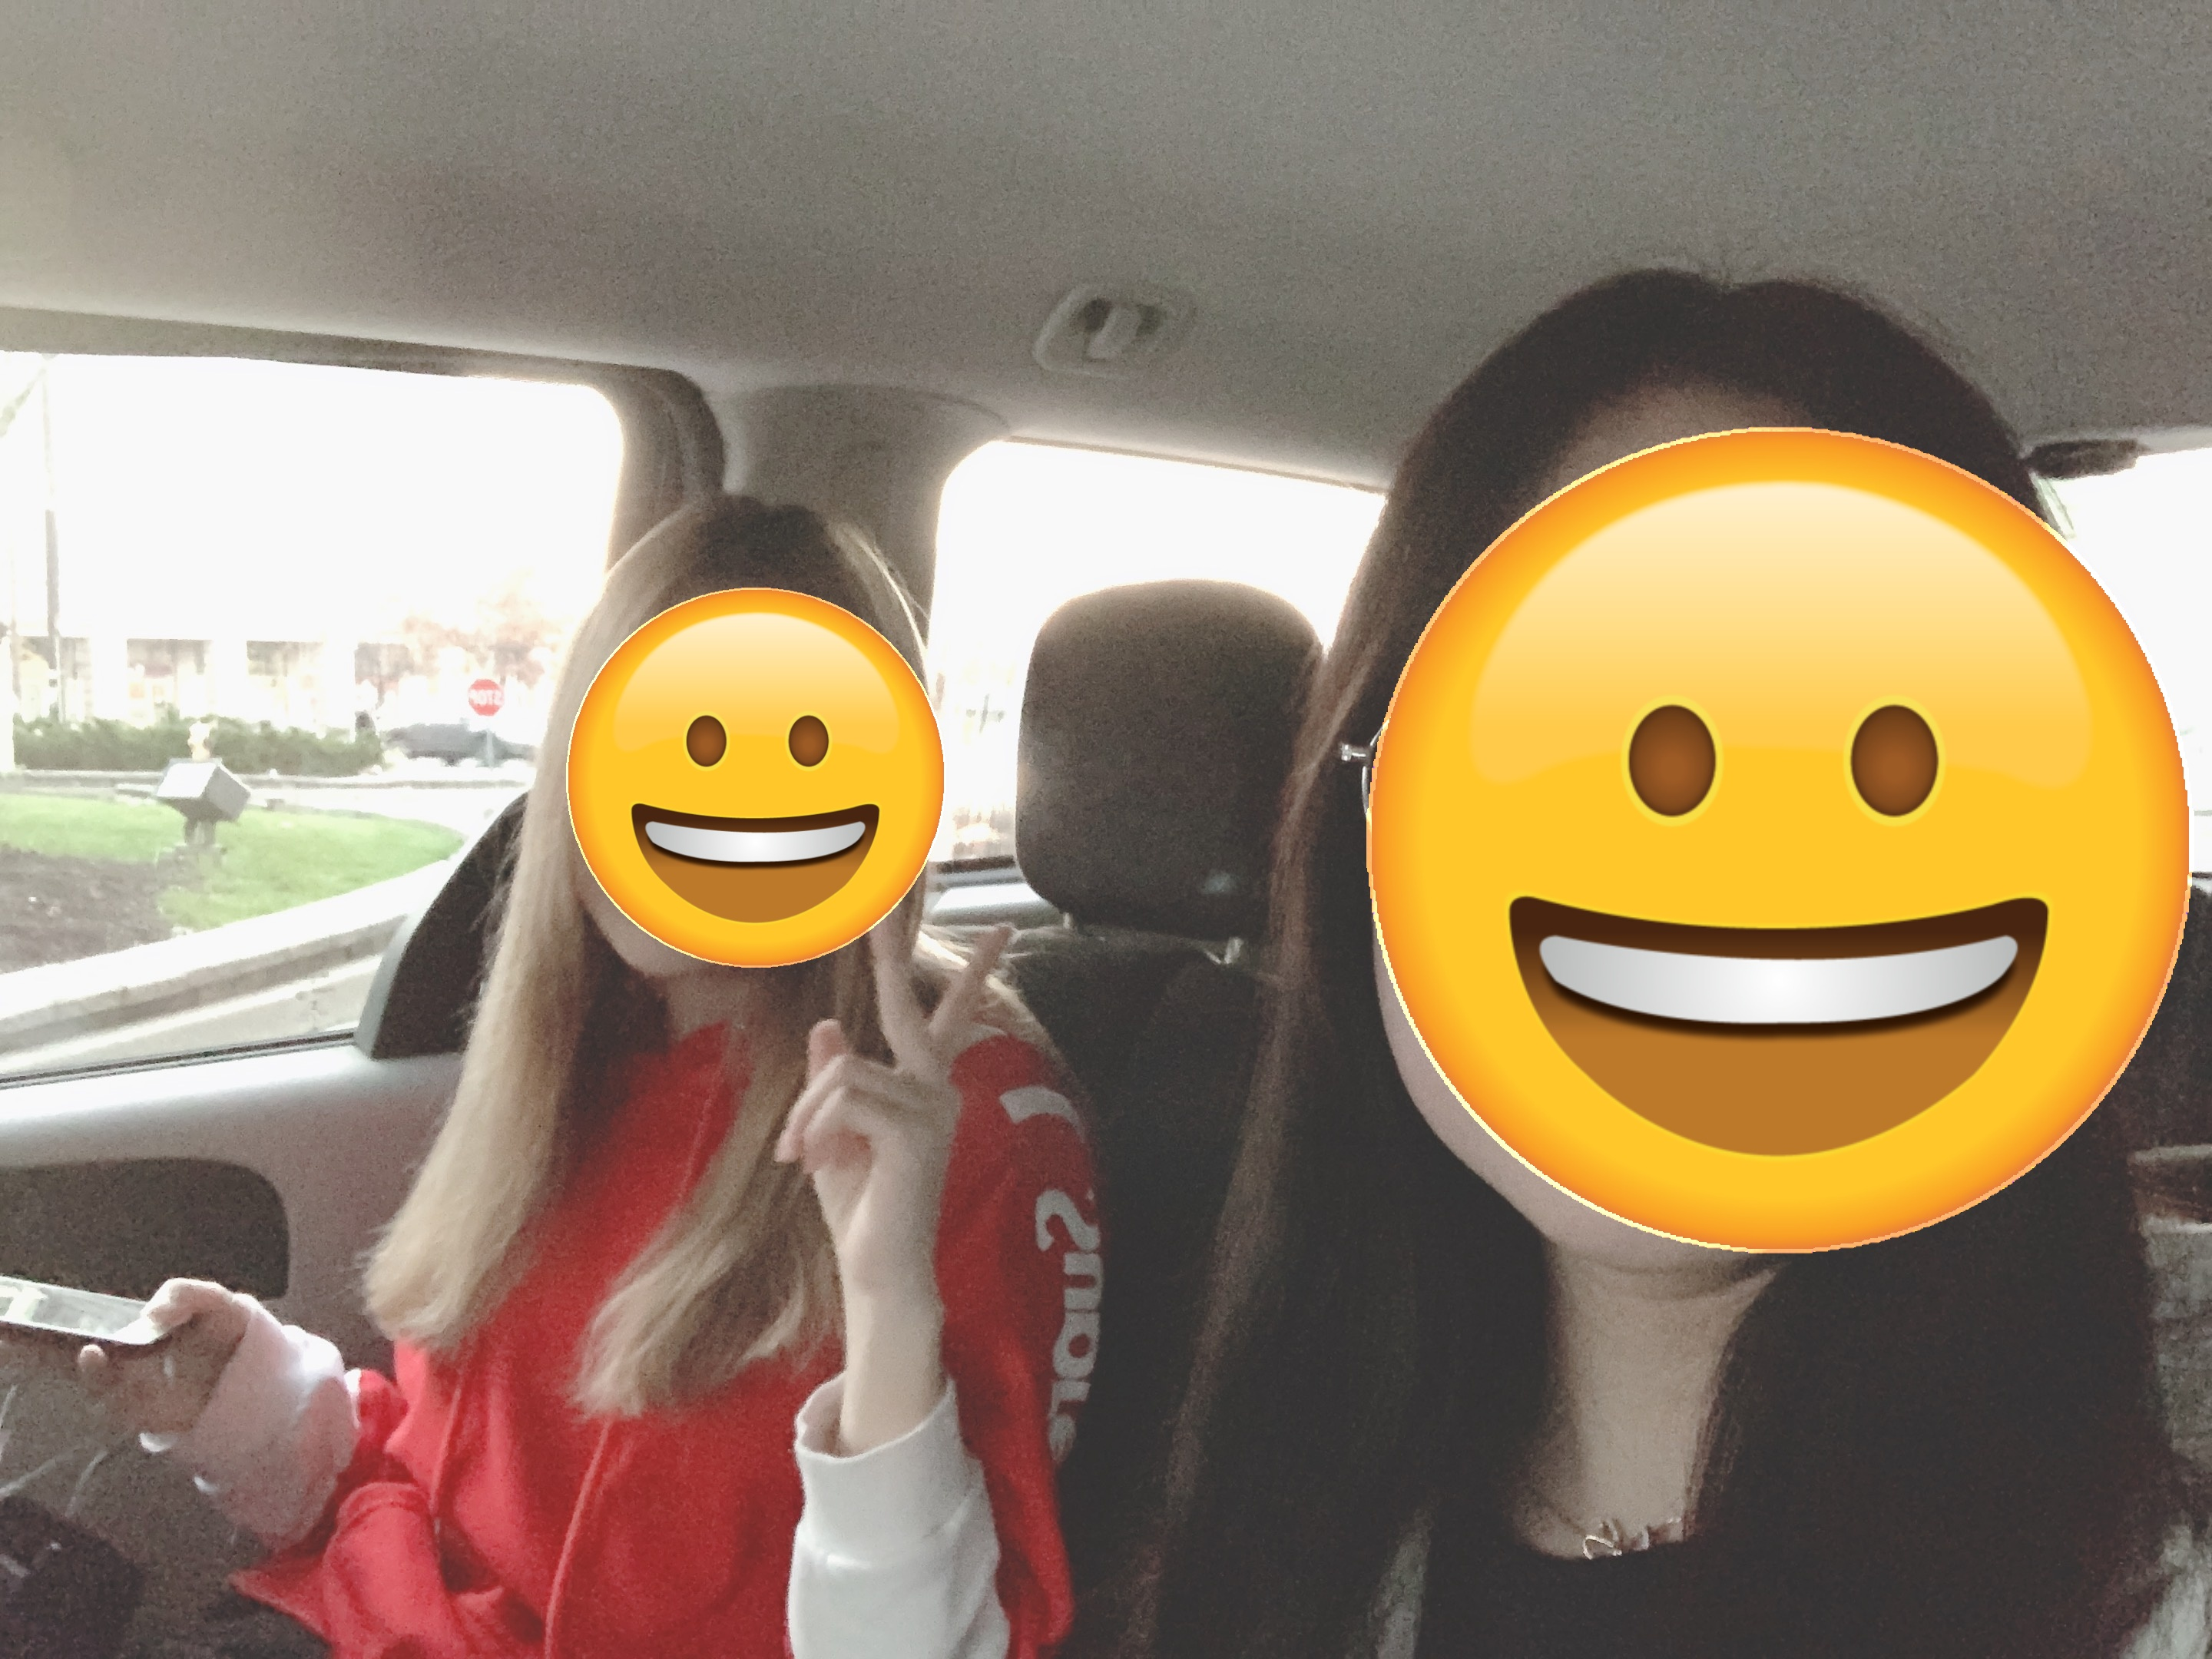

Write the Python code that produced this figure.
from faceRec import *

import cv2
import numpy as np
from matplotlib import pyplot as plt


def face_to_emoji(path):
    img = cv2.imread(path)
    detector = MTCNN()
    faces = detector.detect_faces(img)
    
    for face in faces:
        x, y, w, h = face['box']
        emoji1 = cv2.imread('./emojis/3.png', cv2.IMREAD_UNCHANGED)
        emoji1 = cv2.resize(emoji1, (h, h))
        emoji = emoji1[:, :, :3]
        mask = emoji1[:,:,3]
        mask_inv = 255 - mask
        roi = img[y:y+h, x:x+h]
        img_bg = cv2.bitwise_and(roi,roi,mask = mask_inv)
        emoji_fg = cv2.bitwise_and(emoji,emoji,mask = mask)
        dst = cv2.add(img_bg, emoji_fg)
        img[y:y+h, x:x+h] = dst
    cv2.imshow('res', img)
    cv2.waitKey()
    cv2.destroy()
    
    #bouding_boxes(path, faces)
    #draw_faces(path, faces)
    #output = save_faces(path, faces)
    #return output

if __name__ == '__main__':
    face_to_emoji('./test2.jpg')
